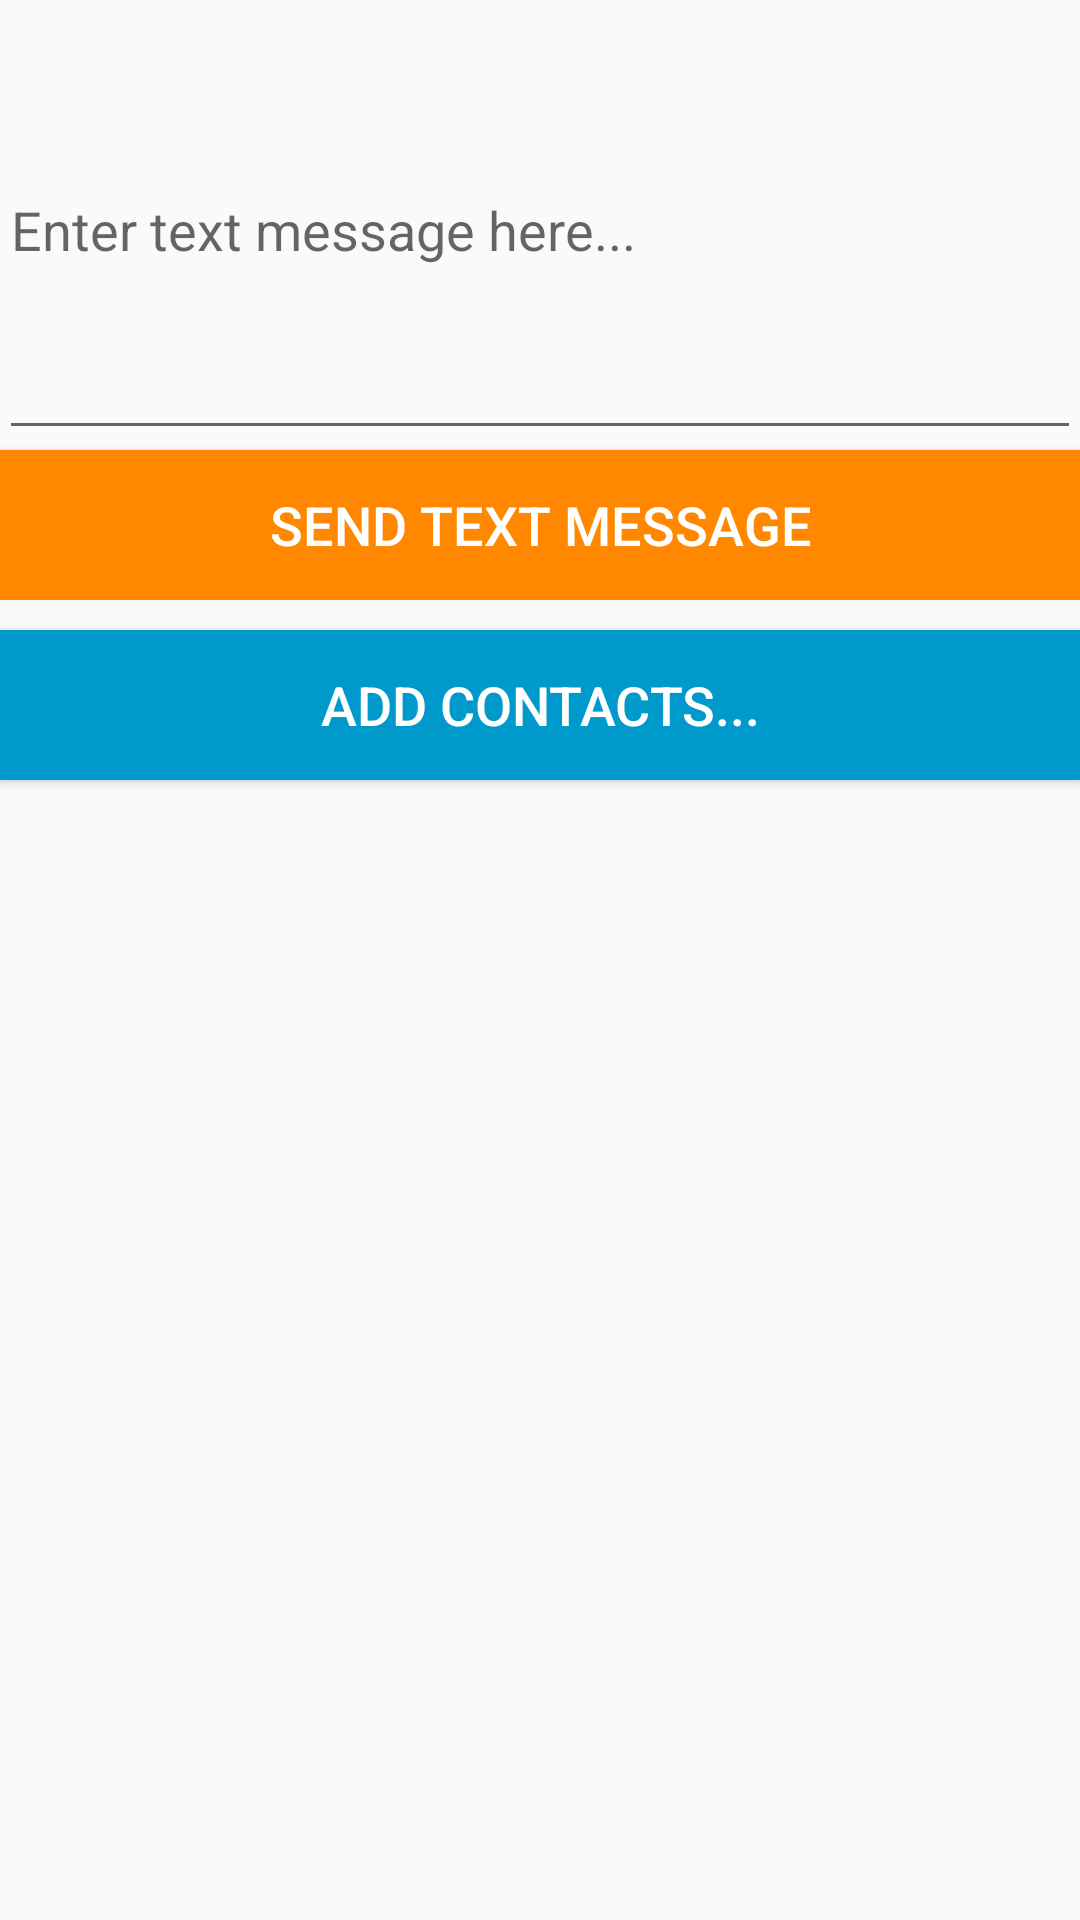

Write the Android layout XML for this screen, with the resource values it uses.
<!-- AndroidManifest.xml: application theme AppTheme -->
<!-- res/layout/activity_message.xml -->
<?xml version="1.0" encoding="utf-8"?>
<LinearLayout
    xmlns:android="http://schemas.android.com/apk/res/android"
    xmlns:tools="http://schemas.android.com/tools"
    android:id="@+id/activity_message"
    android:layout_width="match_parent"
    android:layout_height="match_parent"
    android:orientation="vertical"
    android:paddingBottom="@dimen/activity_vertical_margin"
    android:paddingLeft="@dimen/activity_horizontal_margin"
    android:paddingRight="@dimen/activity_horizontal_margin"
    android:paddingTop="@dimen/activity_vertical_margin"
    tools:context="edu.orangecoastcollege.cs273.smssender.MessageActivity">

    <LinearLayout
        android:layout_width="match_parent"
        android:layout_height="wrap_content"
        android:orientation="vertical">

        <EditText
            android:id="@+id/messageEditText"
            android:layout_width="match_parent"
            android:layout_height="150dp"
            android:ems="10"
            android:hint="@string/text_message_hint"
            android:inputType="textShortMessage"/>

        <Button
            android:id="@+id/sendTextMessageButton"
            android:layout_width="match_parent"
            android:layout_height="50dp"
            android:background="@android:color/holo_orange_dark"
            android:elevation="@dimen/activity_horizontal_margin"
            android:onClick="sendTextMessage"
            android:text="@string/send_text_message_button_text"
            android:textColor="@android:color/white"
            android:textSize="18sp"/>
    </LinearLayout>

    <Button
        android:id="@+id/addContactsButton"
        android:layout_width="match_parent"
        android:layout_height="50dp"
        android:layout_marginTop="10dp"
        android:background="@android:color/holo_blue_dark"
        android:elevation="@dimen/activity_horizontal_margin"
        android:onClick="addContacts"
        android:text="@string/add_contacts_button_text"
        android:textColor="@android:color/white"
        android:textSize="18sp"/>

    <ListView
        android:id="@+id/contactsListView"
        android:layout_width="match_parent"
        android:layout_height="match_parent"/>
</LinearLayout>
<!-- resources referenced by this layout -->
<resources>
  <string name="add_contacts_button_text">Add Contacts...</string>
  <string name="send_text_message_button_text">Send Text Message</string>
  <string name="text_message_hint">Enter text message here...</string>
  <style name="AppTheme" parent="Theme.AppCompat.Light.DarkActionBar">
          
          <item name="colorPrimary">@android:color/holo_blue_dark</item>
          <item name="colorPrimaryDark">@color/colorPrimaryDark</item>
          <item name="colorAccent">@android:color/holo_orange_dark</item>
      </style>
  <color name="colorPrimaryDark">#006b8e</color>
</resources>
